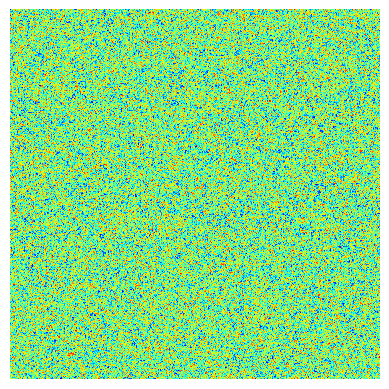

Write the Python code that produced this figure.
import numpy as np
from scipy.signal import convolve2d
import matplotlib.pyplot as plt
from matplotlib import animation

# Width, height of the image.
nx, ny = 512, 512

alpha = 1
beta = 1
gamma = 1
r = 200  # Initial radius of the circular region

def update(p, arr):
    global r  # Declare r as a global variable to modify it within the function
    q = (p + 1) % 2
    s = np.zeros((3, ny, nx))
    m = np.ones((3, 3)) / 9
    for k in range(3):
        s[k] = convolve2d(arr[p, k], m, mode='same', boundary='wrap')

    arr[q, 0] = s[0] + s[0] * (alpha * s[1] - gamma * s[2])
    arr[q, 1] = s[1] + s[1] * (beta * s[2] - alpha * s[0])
    arr[q, 2] = s[2] + s[2] * (gamma * s[0] - beta * s[1])

    # Dynamically adjust circular boundary based on the concentration of species 0
    concentration_species_0 = arr[q, 0]
    mean_concentration = np.mean(concentration_species_0)
    threshold = 0.6  # You can adjust the threshold to suit your needs
    if mean_concentration > threshold and r < 300:  # Define an upper limit for the radius
        r += 1  # Increase the radius
    elif mean_concentration <= threshold and r > 100:  # Define a lower limit for the radius
        r -= 1  # Decrease the radius

    y, x = np.ogrid[:ny, :nx]
    mask = (x - nx // 2) ** 2 + (y - ny // 2) ** 2 > r ** 2
    for i in range(3):
        arr[q, i][mask] = 0

    np.clip(arr[q], 0, 1, arr[q])
    return arr

# Initialize the array with random values
arr = np.random.uniform(0, 1, size=(3, 3, ny, nx))

fig, ax = plt.subplots()
im = ax.imshow(arr[0, 1], cmap=plt.cm.jet)
ax.axis('off')

def animate(i, arr):
    arr = update(i % 2, arr)
    im.set_array(arr[i % 2, 0])
    return [im]

anim = animation.FuncAnimation(fig, animate, frames=100, interval=100, blit=False, fargs=(arr,))

plt.show()
